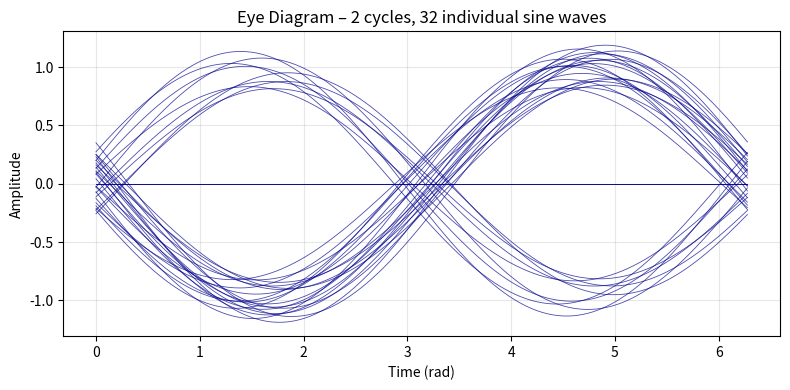

Source code (Python):
#!/usr/bin/env python3
# -*- coding: utf-8 -*-
"""
眼图：32 条两周期正弦波，独立绘制
每条波形随机：
  1. 幅度  (1±AMP_NOISE)
  2. 相位  ±PHASE_NOISE*pi
  3. 极性  正相 / 反相 / 直接为 0
"""

import numpy as np
import matplotlib.pyplot as plt

# ---------------- 参数 -----------------
N_WAVES = 32          # 曲线条数
FS = 1000             # 每周期采样点数
N_CYCLES = 1          # 画两个周期
AMP_NOISE = 0.2      # 幅度随机差异比例
PHASE_NOISE = 0.1    # 相位随机差异比例（以 π 为单位）
PROB_ZERO = 0.20      # 某条波形被置 0 的概率
PROB_INVERT = 0.40    # 某条波形被反相的概率
# -------------------------------------

t = np.linspace(0, N_CYCLES * 2*np.pi, N_CYCLES*FS, endpoint=False)

plt.figure(figsize=(8, 4))

for _ in range(N_WAVES):
    # 1. 随机幅度
    amp = 1 + np.random.uniform(-AMP_NOISE, AMP_NOISE)
    # 2. 随机相位
    phase = np.random.uniform(-PHASE_NOISE*np.pi, PHASE_NOISE*np.pi)
    # 3. 随机极性
    r = np.random.rand()
    if r < PROB_ZERO:          # 直接为 0
        y = np.zeros_like(t)
    else:
        if r < PROB_ZERO + PROB_INVERT:
            amp *= -1          # 反相
        y = amp * np.sin(t + phase)
    # 4. 画到同一张图
    plt.plot(t, y, lw=0.6, color='darkblue', alpha=0.7)

plt.title("Eye Diagram – 2 cycles, {} individual sine waves".format(N_WAVES))
plt.xlabel("Time (rad)")
plt.ylabel("Amplitude")
plt.grid(alpha=0.3)
plt.tight_layout()
plt.show()
